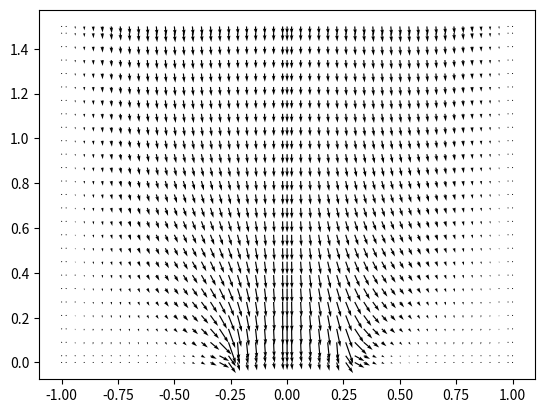

This chart was generated by the following Python code: (Note: this script raises an exception after producing the figure.)
import numpy as np
from numpy.linalg import solve
import matplotlib.pyplot as plt

N = 25

vRange = np.array((3 + N) * [False] + (N * [True] +
                                       2 * [False]) * (N - 1) + (N + 1) * [False])
uRange = np.array(
    (3 + N - 1) * [False] + ((N - 1) * [True] + 2 * [False]) * N + N * [False])
pRange = np.array((3 + N - 2) * [False] + ((N - 2) *
                                           [True] + 2 * [False]) * (N - 2) + (N - 1) * [False])

Xp = np.linspace(1 / (2 * N), 1 - 1 / (2 * N), N)
X = np.append(np.append(0, Xp), 1)

H = 1.5

Yp = np.linspace(H - H / (2 * N), H / (2 * N), N)
Y = np.append(np.append(H, Yp), 0)

WD = 0.25

Rf = np.linspace(0, 1, N + 1)

Ar = 2 * Rf * H / N
Ar = np.tile(Ar, (N, 1))
ArP = Ar[:, range(1, N)]

Az = []
for i in range(len(Rf) - 1):
    Az.append(Rf[i + 1]**2 - Rf[i]**2)

Az = np.tile(Az, (N + 1, 1))
AzP = Az[range(1, N), :]

Vz = AzP * H / N
Vz = Vz.flatten()

nIterations = 300

reynolds = 1

pRelax = 0.5
uRelax = 0.5
vRelax = 0.5

d = N / reynolds

P = np.zeros((N, N))
Uface = np.zeros((N, N - 1))
Vface = np.zeros((N - 1, N))

uBC = [0, 0, 0, 0]
uBCArray = [np.ones((1, N + 2)) * uBC[0], np.ones((N, 1)) *
            uBC[1], np.ones((N, 1)) * uBC[2], np.ones((1, N + 2)) * uBC[3]]

vBC = [0, 0, 0, 0]
vBCArray = [np.ones((1, N)) * vBC[0], np.ones((N + 2, 1)) *
            vBC[1], np.ones((N + 2, 1)) * vBC[2], np.ones((1, N)) * vBC[3]]


def movingAverage(x):
    return np.convolve(x, np.ones(2) / 2, mode='valid')

Rfp = movingAverage(Rf)

def hybridScheme(f, d):
    return np.array([max(f[i], d[i] + f[i] / 2, 0) for i in range(4)])


def upwindScheme(f, d):
    return np.array([d[i] + max(f[i], 0) for i in range(4)])


def uSolve(uFace, vFace, p):
    uNode = np.apply_along_axis(movingAverage, 1, uFaceHorizontalBounded)
    vCorner = np.apply_along_axis(movingAverage, 1, vFaceVerticalBounded)
    uNodeLinear = uNode.flatten()
    vCornerLinear = vCorner.flatten()
    A = np.zeros((N * (N - 1), (N + 2) * (N + 1)))
    for i in range(N * (N - 1)):
        D = np.ones(4) * d
        l = i // (N - 1)
        radius = Rf[i % (l+1) + 1]
        F = [-vCornerLinear[i], uNodeLinear[i + l], -
             uNodeLinear[i + 1 + l], vCornerLinear[i + N - 1]]
        wBC = np.ones(4)
        if i % (N - 1) == 0:
            wBC[1] = uBC[1]
        if (i + 1) % (N - 1) == 0:
            wBC[2] = uBC[2]
        if i + 1 > (N - 1) * (N - 1):
            wall = False
            if radius > WD:
                wBC[3] = uBC[3]
                wall = True
        a = upwindScheme(F, D)
        ap = -(sum(a) - sum(F)) / uRelax
        aW = wBC * a
        if i + 1 <= N - 1:
            aW = [0, 0, 0, -1]
            ap = 1
        if i + 1 > (N - 1) * (N - 1) and not wall:
                aW = [-1, 0, 0, 0]
                ap = 1
        A[i, i + 1 + 2 * l] = aW[0]
        A[i, i + 1 + 2 * l + N] = aW[1]
        A[i, i + 2 + 2 * l + N] = ap
        A[i, i + 3 + 2 * l + N] = aW[2]
        A[i, i + 3 + 2 * l + 2 * N] = aW[3]
    AU = A[:, uRange]
    BU = A[:, ~uRange]
    BU = -np.sum(BU, axis=1)
    ApU = -np.diagonal(AU)
    ApU = np.reshape(ApU, (-1, N - 1))
    BU = BU + (np.diff(p, axis=1) * ArP).flatten() - \
        (1 - uRelax) * (ApU * uFace).flatten()
    for i in range(N * (N - 1)):
        l = i // (N - 1)
        radius = Rf[i % (l+1) + 1]
        wall = False
        if radius > WD:
            wall = True
        if i + 1 <= N - 1:
            BU[i] = 0
        if i + 1 > (N - 1) * (N - 1) and not wall:
            BU[i] = 0
    uLinear = solve(AU, BU)
    uFaceNew = np.reshape(uLinear, (-1, N - 1))
    return [uFaceNew, ApU]


def vSolve(uFace, vFace, p):
    uCorner = np.apply_along_axis(movingAverage, 0, uFaceHorizontalBounded)
    vNode = np.apply_along_axis(movingAverage, 0, vFaceVerticalBounded)
    uCornerLinear = uCorner.flatten()
    vNodeLinear = vNode.flatten()
    A = np.zeros((N * (N - 1), (N + 2) * (N + 1)))
    for i in range(N * (N - 1)):
        D = np.ones(4) * d
        l = i // N
        radius = Rf[i % (l+1) + 1]
        F = [-vNodeLinear[i], uCornerLinear[i + l], -
             uCornerLinear[i + 1 + l], vNodeLinear[i + N]]
        wBC = np.ones(4)
        if (i + 1) % N == 0:
            D[2] *= 2
            wBC[2] = vBC[2]
        if (i + 1) > (N - 2) * N:
            wall = False
            if radius > WD:
                wBC[3] = uBC[3]
                wall = True
        a = upwindScheme(F, D)
        ap = -(sum(a) - sum(F)) / vRelax
        aW = wBC * a
        if i + 1 <= N:
            aW = [0, 0, 0, -1]
            ap = 1
        if i % N == 0:
            aW = [0, 0, -1, 0]
            ap = 1
        if (i + 1) > (N - 2) * N and not wall:
                aW = [-1, 0, 0, 0]
                ap = 1
        A[i, i + 1 + 2 * l] = aW[0]
        A[i, i + 1 + 2 * l + N + 1] = aW[1]
        A[i, i + 2 + 2 * l + N + 1] = ap
        A[i, i + 3 + 2 * l + N + 1] = aW[2]
        A[i, i + 5 + 2 * l + 2 * N] = aW[3]
    AV = A[:, vRange]
    BV = A[:, ~vRange]
    BV = -np.sum(BV, axis=1)
    ApV = -np.diagonal(AV)
    ApV = np.reshape(ApV, (-1, N))
    BV = BV + Vz + (np.diff(p, axis=0) * AzP).flatten() - \
        (1 - vRelax) * (ApV * vFace).flatten()
    for i in range(N * (N - 1)):
        l = i // N
        radius = Rf[i % (l+1) + 1]
        wall = False
        if radius > WD:
            wall = True
        if i + 1 <= N:
            BV[i] = 0
        if i % N == 0:
            BV[i] = 0
        if (i + 1) > (N - 2) * N and not wall:
            BV[i] = 0
    vLinear = solve(AV, BV)
    vFaceNew = np.reshape(vLinear, (-1, N))
    return [vFaceNew, ApV]


def pSolve(apU, apV, uFace, vFace):
    apU = apU[range(1, N - 1), :].flatten()
    apV = apV[:, range(1, N - 1)].flatten()
    uFaceStripped = uFace[range(1, N - 1), :]
    vFaceStripped = vFace[:, range(1, N - 1)]
    q = 1 / apU
    r = 1 / apV
    A = np.zeros(((N - 2)**2, N**2))
    for i in range((N - 2)**2):
        l = i // (N - 2)
        radius = Rfp[i % (l+1) + 1]
        a = [r[i], q[i + l], q[i + 1 + l], r[i + N - 2]]
        ap = -sum(a)
        if i + 1 <= N - 2:
            a[0] = 0
        if i % (N - 2) == 0:
            ap = 1
            a = [0, 0, -1, 0]
        if (i + 1) % (N - 2) == 0:
            ap = 1
            a = [0, -1, 0, 0]
        if (i + 1) > (N - 2) * (N - 3):
            wall = False
            if radius > WD:
                a[3] = 0
                wall = True
            else:
                ap = 1
                a = [-1, 0, 0, 0]
        A[i, i + 1 + 2 * l] = a[0]
        A[i, i + 1 + 2 * l + N - 1] = a[1]
        A[i, i + 2 + 2 * l + N - 1] = ap
        A[i, i + 3 + 2 * l + N - 1] = a[2]
        A[i, i + 1 + 2 * l + 2 * N] = a[3]
    AP = A[:, pRange]
    BP = A[:, ~pRange]
    BP = -np.sum(BP, axis=1)
    dU = np.diff(uFaceStripped, axis=1).flatten()
    dV = np.diff(vFaceStripped, axis=0).flatten()
    BP = BP + dU + dV
    for i in range((N - 2)**2):
        if i % (N - 2) == 0:
            BP[i] = 0
        if (i + 1) % (N - 2) == 0:
            BP[i] = 0
    P = solve(AP, BP)
    P = np.reshape(P, (-1, N - 2))
    P = np.vstack((np.zeros(len(P)), P, np.zeros(len(P))))
    P = np.hstack((P[:, 0].reshape(-1, 1), P, P[:, -1].reshape(-1, 1)))
    for i in range(P.shape[1]):
        radius = Rfp[i]
        if radius > WD:
            P[-1,i] = P[-2,i]
    P[0, 0] = (P[0, 1] + P[1, 0]) / 2
    P[-1, 0] = (P[-2, 0] + P[-1, 1]) / 2
    P[0, -1] = (P[1, -1] + P[0, -2]) / 2
    P[-1, -1] = (P[-2, -1] + P[-1, -2]) / 2
    return P


for i in range(nIterations):
    print(i)
    uFaceHorizontalBounded = np.hstack((uBCArray[1], Uface, uBCArray[2])) * Ar
    vFaceVerticalBounded = np.vstack(([Vface[0, :]], Vface, vBCArray[3])) * Az
    USolution = uSolve(Uface, Vface, P)
    UfaceNew = USolution[0]
    UAp = USolution[1]
    VSolution = vSolve(Uface, Vface, P)
    VfaceNew = VSolution[0]
    VAp = VSolution[1]
    pline = pSolve(UAp, VAp, UfaceNew, VfaceNew)
    P = P + pRelax * pline
    Uface = UfaceNew - np.diff(pline, axis=1) / UAp
    Vface = VfaceNew - np.diff(pline, axis=0) / VAp
    print(Vface)

Uplot = np.hstack((uBCArray[1], Uface, uBCArray[2]))
Uplot = np.apply_along_axis(movingAverage, 1, Uplot)
Uplot = np.hstack((uBCArray[1], Uplot, uBCArray[2]))
Uplot = np.vstack(([Uplot[0,:]], Uplot, [Uplot[-1,:]]))
Vplot = np.vstack(([Vface[0,:]], Vface, vBCArray[3]))
Vplot = np.apply_along_axis(movingAverage, 0, Vplot)
Vplot = np.vstack(([Vplot[0,:]], Vplot, [Vplot[-1,:]]))
Vplot = np.hstack(([[i] for i in Vplot[:,0]], Vplot, vBCArray[2]))

Uplot = np.hstack((np.fliplr(Uplot)[:,:-1],Uplot))
Vplot = np.hstack((np.fliplr(Vplot)[:,:-1],Vplot))

Xflip = -np.flip(X)[:-1]
X = np.append(Xflip,X)

fig, ax = plt.subplots()
ax.quiver(X, Y, Uplot, Vplot)
plt.show()

XP, YP = np.meshgrid(Xp, Yp)
fig = plt.figure()
ax = fig.gca(projection='3d')
ax.plot_surface(XP, YP, P)
plt.show()
